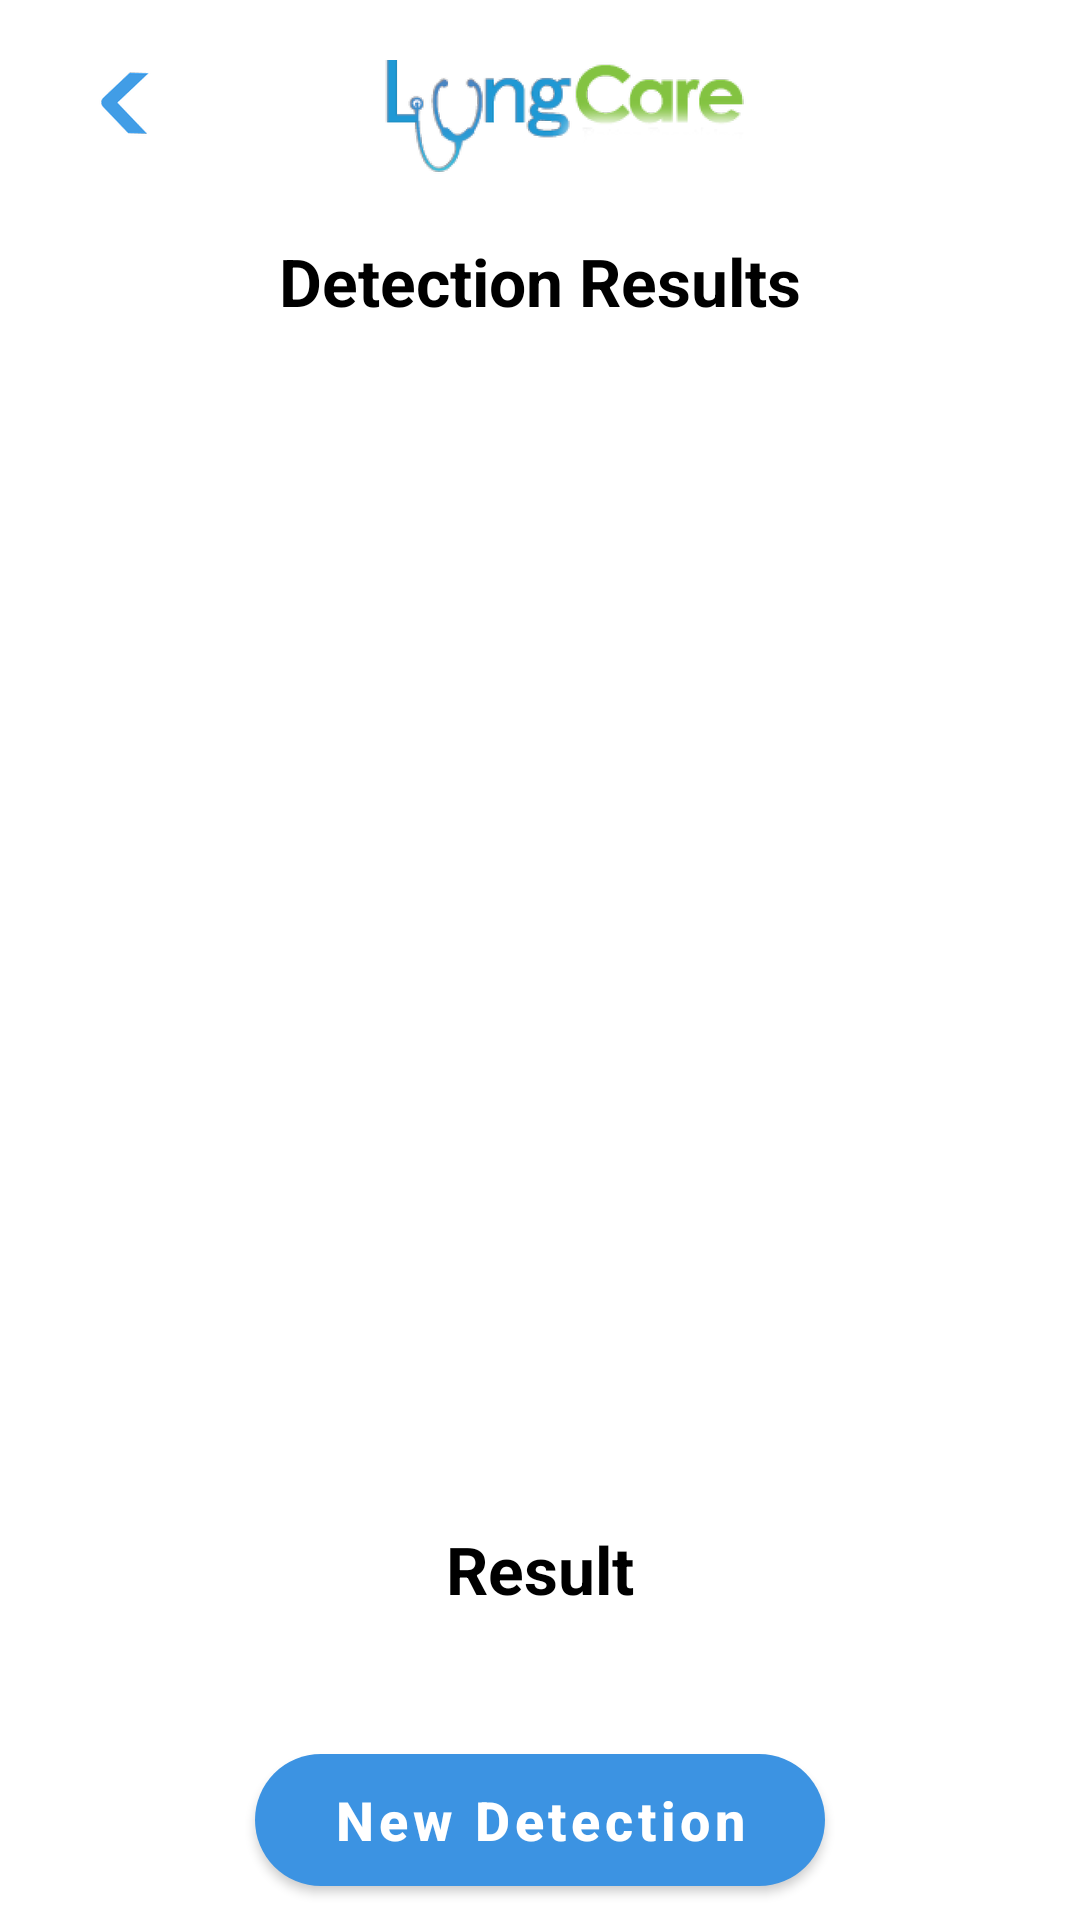

Write the Android layout XML for this screen, with the resource values it uses.
<!-- AndroidManifest.xml: application theme AppTheme -->
<!-- res/layout/activity_result_screen.xml -->
<?xml version="1.0" encoding="utf-8"?>
<androidx.constraintlayout.widget.ConstraintLayout xmlns:android="http://schemas.android.com/apk/res/android"
    xmlns:app="http://schemas.android.com/apk/res-auto"
    xmlns:tools="http://schemas.android.com/tools"
    android:layout_width="match_parent"
    android:layout_height="match_parent"
    android:background="@color/white"
    tools:context=".ResultScreen">

    <LinearLayout
        android:layout_width="match_parent"
        android:layout_height="match_parent"
        android:gravity="center|top"
        android:orientation="vertical"
        app:layout_constraintBottom_toBottomOf="parent"
        app:layout_constraintEnd_toEndOf="parent"
        app:layout_constraintStart_toStartOf="parent"
        app:layout_constraintTop_toTopOf="parent">

        <LinearLayout
            android:layout_width="match_parent"
            android:layout_height="wrap_content"
            android:layout_marginStart="20dp"
            android:layout_marginTop="20dp"
            android:gravity="center"
            android:layout_marginEnd="20dp"
            android:orientation="horizontal">

            <ImageView
                android:id="@+id/back"
                android:layout_width="wrap_content"
                android:layout_height="30dp"
                android:layout_marginBottom="5dp"
                app:srcCompat="@drawable/back_btn" />

            <ImageView
                android:id="@+id/imageView5"
                android:layout_width="match_parent"
                android:layout_marginEnd="50dp"
                android:layout_height="wrap_content"
                app:srcCompat="@drawable/home_logo" />
        </LinearLayout>

        <TextView
            android:id="@+id/textView2"
            android:layout_width="wrap_content"
            android:layout_marginTop="20dp"
            android:textStyle="bold"
            android:textColor="@color/black"
            android:textSize="22sp"
            android:layout_height="wrap_content"
            android:text="Detection Results" />


        <ImageView
            android:id="@+id/cancerImage"
            android:layout_width="match_parent"
            android:layout_marginTop="30dp"
            android:layout_height="350dp"
            android:layout_marginStart="44dp"
            android:scaleType="centerCrop"
            android:layout_marginEnd="44dp"
            tools:srcCompat="@tools:sample/avatars" />

        <TextView
            android:id="@+id/result"
            android:layout_width="wrap_content"
            android:layout_marginTop="20dp"
            android:textStyle="bold"
            android:textColor="@color/black"
            android:textSize="22sp"
            android:layout_height="wrap_content"
            android:text="Result" />

        <com.google.android.material.button.MaterialButton
            android:id="@+id/detect"
            android:layout_width="190dp"
            android:layout_height="44dp"
            android:layout_marginTop="47dp"
            android:layout_marginBottom="20dp"
            android:gravity="center"
            android:insetTop="0dp"
            android:insetBottom="0dp"
            android:minWidth="83dp"
            android:minHeight="36dp"
            android:text="New Detection"
            android:textAllCaps="false"
            android:textColor="@color/white"
            android:textSize="18sp"
            android:textStyle="bold"
            app:backgroundTint="#3C93E2"
            app:cornerRadius="35dp"
            app:iconGravity="textStart" />

    </LinearLayout>
</androidx.constraintlayout.widget.ConstraintLayout>
<!-- resources referenced by this layout -->
<resources>
  <!-- drawable back_btn: png bitmap (drawable-hdpi, 1516 bytes) -->
  <!-- drawable home_logo: png bitmap (drawable-hdpi, 12541 bytes) -->
  <style name="AppTheme" parent="Theme.MaterialComponents.Light.NoActionBar.Bridge">
          
          <item name="colorPrimary">@color/white</item>
          <item name="colorPrimaryDark">@color/white</item>
          <item name="colorAccent">@color/white</item>
          <item name="android:textColorPrimary">@color/black</item>
          <item name="android:cursorVisible">true</item>
          <item name="android:supportsRtl">true</item>
          <item name="android:textColor">#000000</item>
          <item name="android:forceDarkAllowed" tools:targetApi="q">false</item>
          <item name="android:windowLightStatusBar" tools:targetApi="23">true</item>
  
          
          
  
      </style>
  <!-- not gathered from this repository: default colours our renderer supplied (Android Studio template values) -->
  <color name="black">#FF000000</color>
  <color name="white">#FFFFFFFF</color>
</resources>
